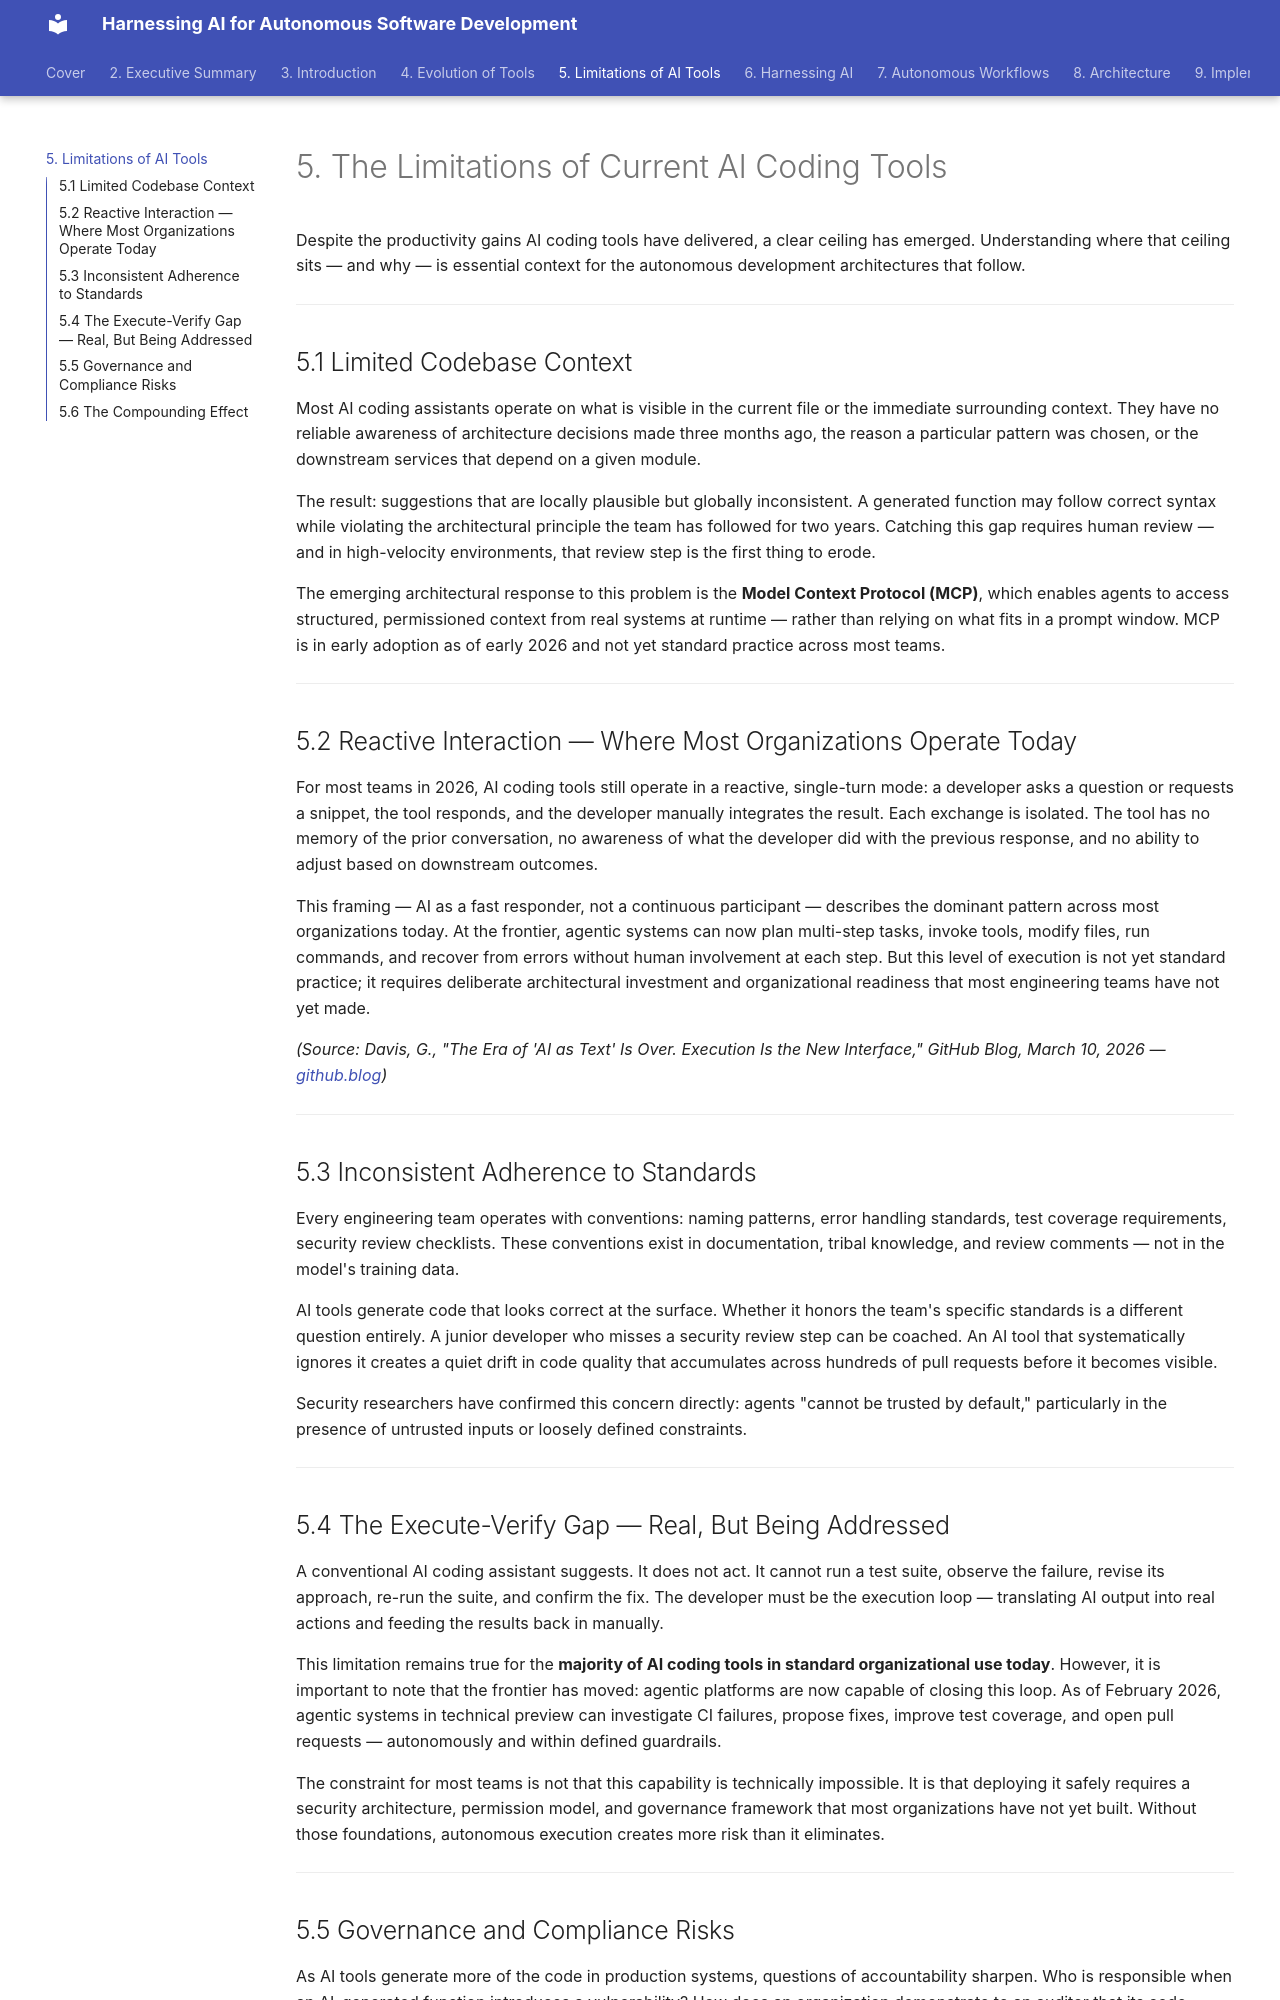

repository: praveen-hari/white-paper-ai-autonomous-development · page: limitations/index.html · generator: mkdocs

# 5. The Limitations of Current AI Coding Tools

Despite the productivity gains AI coding tools have delivered, a clear ceiling has emerged. Understanding where that ceiling sits — and why — is essential context for the autonomous development architectures that follow.

---

## 5.1 Limited Codebase Context

Most AI coding assistants operate on what is visible in the current file or the immediate surrounding context. They have no reliable awareness of architecture decisions made three months ago, the reason a particular pattern was chosen, or the downstream services that depend on a given module.

The result: suggestions that are locally plausible but globally inconsistent. A generated function may follow correct syntax while violating the architectural principle the team has followed for two years. Catching this gap requires human review — and in high-velocity environments, that review step is the first thing to erode.

The emerging architectural response to this problem is the **Model Context Protocol (MCP)**, which enables agents to access structured, permissioned context from real systems at runtime — rather than relying on what fits in a prompt window. MCP is in early adoption as of early 2026 and not yet standard practice across most teams.

---

## 5.2 Reactive Interaction — Where Most Organizations Operate Today

For most teams in 2026, AI coding tools still operate in a reactive, single-turn mode: a developer asks a question or requests a snippet, the tool responds, and the developer manually integrates the result. Each exchange is isolated. The tool has no memory of the prior conversation, no awareness of what the developer did with the previous response, and no ability to adjust based on downstream outcomes.

This framing — AI as a fast responder, not a continuous participant — describes the dominant pattern across most organizations today. At the frontier, agentic systems can now plan multi-step tasks, invoke tools, modify files, run commands, and recover from errors without human involvement at each step. But this level of execution is not yet standard practice; it requires deliberate architectural investment and organizational readiness that most engineering teams have not yet made.

*(Source: Davis, G., "The Era of 'AI as Text' Is Over. Execution Is the New Interface," GitHub Blog, March 10, 2026 — [github.blog](https://github.blog/ai-and-ml/github-copilot/the-era-of-ai-as-text-is-over-execution-is-the-new-interface/))*

---

## 5.3 Inconsistent Adherence to Standards

Every engineering team operates with conventions: naming patterns, error handling standards, test coverage requirements, security review checklists. These conventions exist in documentation, tribal knowledge, and review comments — not in the model's training data.

AI tools generate code that looks correct at the surface. Whether it honors the team's specific standards is a different question entirely. A junior developer who misses a security review step can be coached. An AI tool that systematically ignores it creates a quiet drift in code quality that accumulates across hundreds of pull requests before it becomes visible.

Security researchers have confirmed this concern directly: agents "cannot be trusted by default," particularly in the presence of untrusted inputs or loosely defined constraints.

---

## 5.4 The Execute-Verify Gap — Real, But Being Addressed

A conventional AI coding assistant suggests. It does not act. It cannot run a test suite, observe the failure, revise its approach, re-run the suite, and confirm the fix. The developer must be the execution loop — translating AI output into real actions and feeding the results back in manually.

This limitation remains true for the **majority of AI coding tools in standard organizational use today**. However, it is important to note that the frontier has moved: agentic platforms are now capable of closing this loop. As of February 2026, agentic systems in technical preview can investigate CI failures, propose fixes, improve test coverage, and open pull requests — autonomously and within defined guardrails.

The constraint for most teams is not that this capability is technically impossible. It is that deploying it safely requires a security architecture, permission model, and governance framework that most organizations have not yet built. Without those foundations, autonomous execution creates more risk than it eliminates.

---
